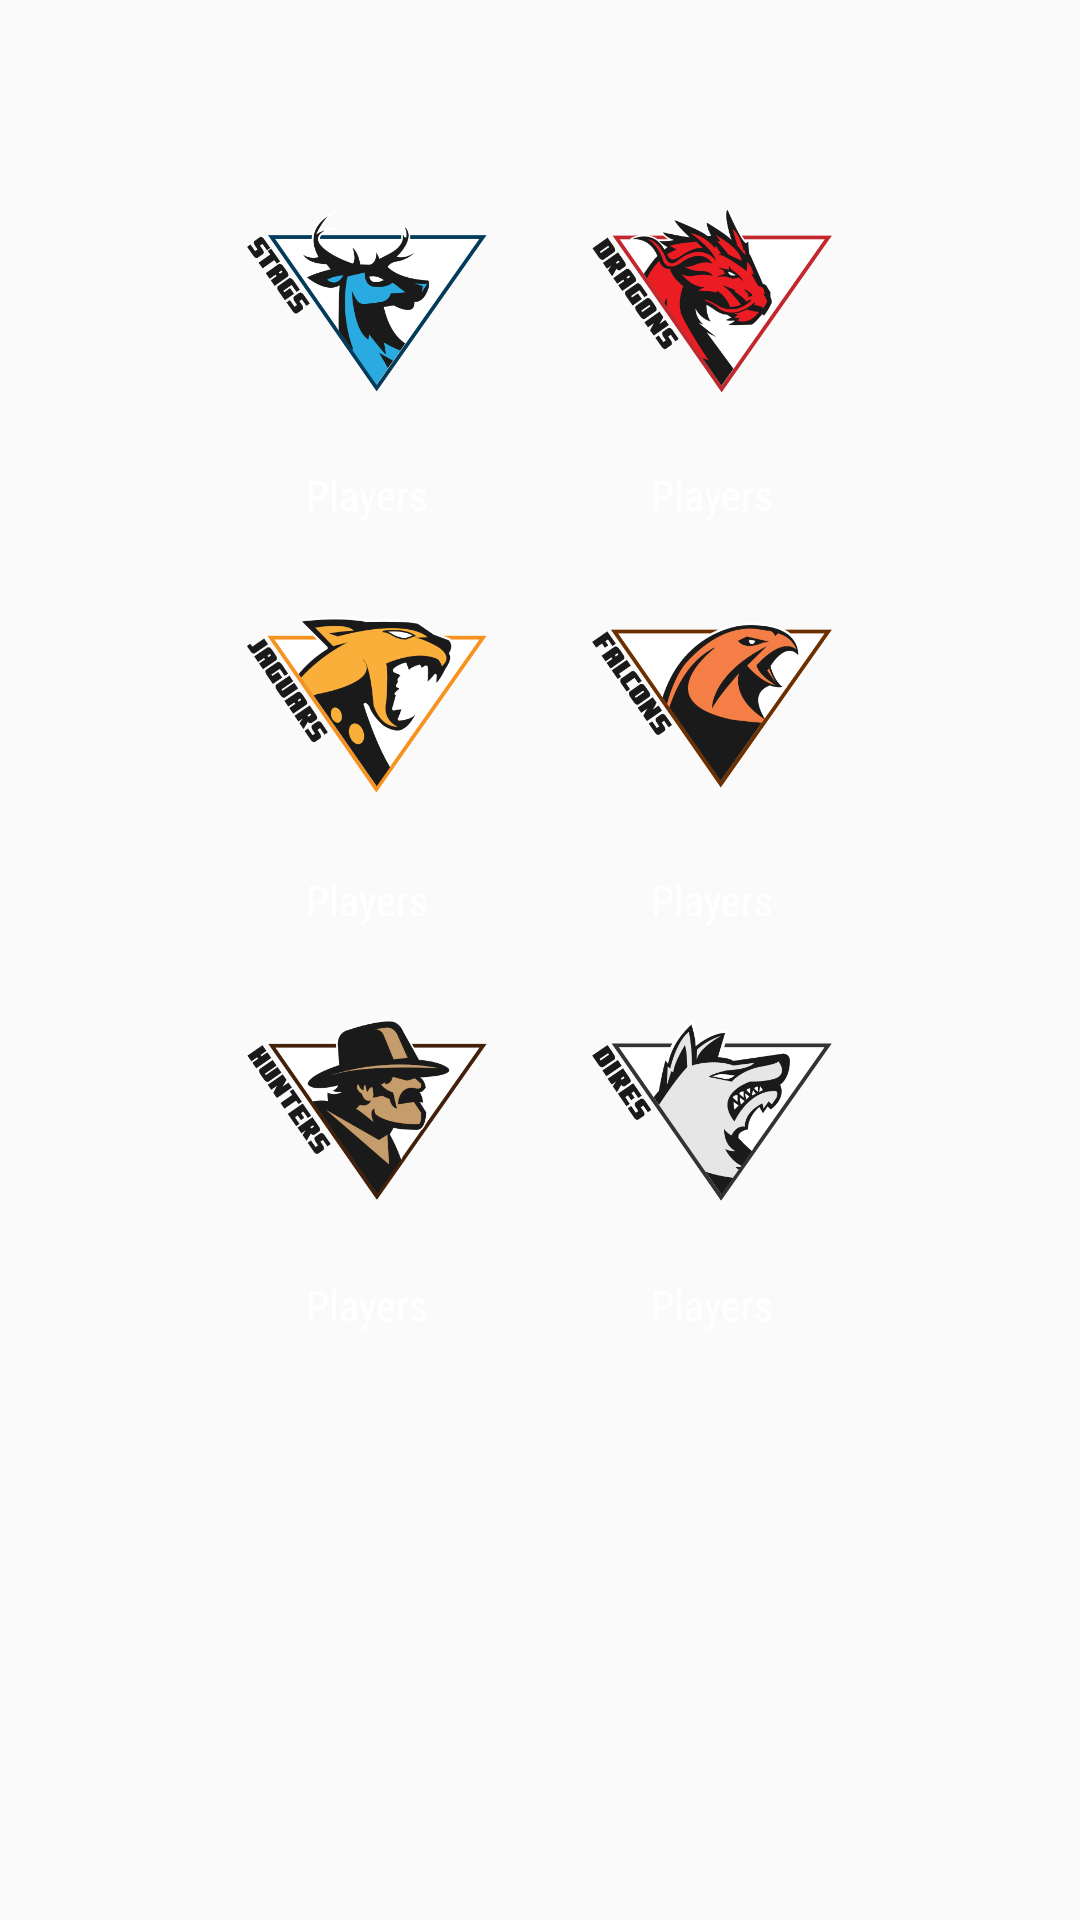

Reconstruct the res/layout file that produces this screen, plus the resources it refers to.
<!-- AndroidManifest.xml: application theme AppTheme -->
<!-- res/layout/teams_overview.xml -->
<LinearLayout
    xmlns:android="http://schemas.android.com/apk/res/android"
    android:id="@+id/team"
    android:layout_width="match_parent"
    android:background="@color/dark_main"
    android:layout_height="match_parent"
    android:gravity="top|center"
    android:orientation="vertical">

    <LinearLayout
        android:visibility="gone"
        android:layout_width="match_parent"
        android:layout_height="wrap_content"
        android:background="#23355b"
        android:gravity="center"
        android:orientation="horizontal"
        android:padding="10dp">

        <ImageView
            android:id="@+id/backButton6"
            android:layout_width="20dp"
            android:layout_height="20dp"
            android:src="@drawable/left" />

        <TextView
            android:layout_width="match_parent"
            android:layout_height="wrap_content"
            android:fontFamily="sans-serif-condensed"
            android:gravity="center"
            android:paddingRight="10dp"
            android:text="Teams"
             android:textColor="@color/white"
            android:textSize="25dp" />
    </LinearLayout>

    <LinearLayout
        android:layout_width="match_parent"
        android:layout_height="wrap_content"
        android:gravity="center"
        android:paddingTop="50dp"
        android:orientation="vertical">

        <LinearLayout
            android:layout_width="wrap_content"
            android:layout_height="wrap_content"
            android:orientation="horizontal">

            <LinearLayout
                android:id="@+id/stags"
                android:layout_width="wrap_content"
                android:layout_height="wrap_content"
                android:layout_marginRight="15dp"
                android:layout_marginBottom="5dp"
                android:orientation="vertical">

                <ImageView

                    android:layout_width="80dp"
                    android:layout_height="80dp"
                    android:layout_gravity="center"
                    android:layout_margin="10dp"
                    android:src="@drawable/stags" />

                <TextView

                    android:layout_width="match_parent"
                    android:gravity="center"
                    android:layout_height="30dp"
                    android:layout_marginLeft="0dp"
                    android:background="@color/dark_sub"
                    android:fontFamily="sans-serif-condensed"
                    android:text="Players"
                     android:textColor="@color/white" />

            </LinearLayout>

            <LinearLayout
                android:id="@+id/dragons"
                android:layout_width="wrap_content"
                android:layout_height="wrap_content"
                android:layout_marginLeft="0dp"
                android:layout_marginBottom="5dp"
                android:orientation="vertical">

                <ImageView

                    android:layout_width="80dp"
                    android:layout_height="80dp"
                    android:layout_gravity="center"
                    android:layout_margin="10dp"
                    android:src="@drawable/dragons" />

                <LinearLayout
                    android:layout_width="match_parent"
                    android:layout_height="wrap_content">


                    <TextView

                        android:layout_width="match_parent"
                        android:gravity="center"
                        android:layout_height="30dp"
                        android:layout_marginLeft="0dp"
                        android:background="@color/dark_sub"
                        android:fontFamily="sans-serif-condensed"
                        android:text="Players"
                         android:textColor="@color/white" />
                </LinearLayout>
            </LinearLayout>
        </LinearLayout>

        <LinearLayout
            android:id="@+id/jaguars"
            android:layout_width="wrap_content"
            android:layout_height="wrap_content"
            android:orientation="horizontal">

            <LinearLayout
                android:layout_width="wrap_content"
                android:layout_height="wrap_content"
                android:layout_marginRight="15dp"
                android:layout_marginBottom="5dp"
                android:orientation="vertical">

                <ImageView

                    android:layout_width="80dp"
                    android:layout_height="80dp"
                    android:layout_gravity="center"
                    android:layout_margin="10dp"
                    android:src="@drawable/jaguar" />

                <LinearLayout
                    android:layout_width="match_parent"
                    android:layout_height="wrap_content"
                    android:orientation="horizontal">


                    <TextView

                        android:layout_width="match_parent"
                        android:gravity="center"
                        android:layout_height="30dp"
                        android:layout_marginLeft="0dp"
                        android:background="@color/dark_sub"
                        android:fontFamily="sans-serif-condensed"
                        android:text="Players"
                         android:textColor="@color/white" />
                </LinearLayout>
            </LinearLayout>

            <LinearLayout
                android:id="@+id/falcons"
                android:layout_width="wrap_content"
                android:layout_height="wrap_content"
                android:layout_marginLeft="0dp"
                android:layout_marginBottom="5dp"
                android:orientation="vertical">

                <ImageView

                    android:layout_width="80dp"
                    android:layout_height="80dp"
                    android:layout_gravity="center"
                    android:layout_margin="10dp"
                    android:src="@drawable/falcons" />

                <LinearLayout
                    android:layout_width="match_parent"
                    android:layout_height="wrap_content"
                    android:orientation="horizontal">


                    <TextView

                        android:layout_width="match_parent"
                        android:gravity="center"
                        android:layout_height="30dp"
                        android:layout_marginLeft="0dp"
                        android:background="@color/dark_sub"
                        android:fontFamily="sans-serif-condensed"
                        android:text="Players"
                         android:textColor="@color/white" />
                </LinearLayout>
            </LinearLayout>
        </LinearLayout>

        <LinearLayout
            android:layout_width="wrap_content"
            android:layout_height="wrap_content"
            android:orientation="horizontal">

            <LinearLayout
                android:id="@+id/hunters"
                android:layout_width="wrap_content"
                android:layout_height="wrap_content"
                android:layout_marginRight="15dp"
                android:layout_marginBottom="5dp"
                android:orientation="vertical">

                <ImageView

                    android:layout_width="80dp"
                    android:layout_height="80dp"
                    android:layout_gravity="center"
                    android:layout_margin="10dp"
                    android:src="@drawable/hunters" />

                <LinearLayout
                    android:layout_width="match_parent"
                    android:layout_height="wrap_content"
                    android:orientation="horizontal">


                    <TextView

                        android:layout_width="match_parent"
                        android:gravity="center"
                        android:layout_height="30dp"
                        android:layout_marginLeft="0dp"
                        android:background="@color/dark_sub"
                        android:fontFamily="sans-serif-condensed"
                        android:text="Players"
                         android:textColor="@color/white" />
                </LinearLayout>

            </LinearLayout>

            <LinearLayout
                android:id="@+id/dires"
                android:layout_width="wrap_content"
                android:layout_height="wrap_content"
                android:layout_marginLeft="0dp"
                android:layout_marginBottom="5dp"
                android:orientation="vertical">

                <ImageView

                    android:layout_width="80dp"
                    android:layout_height="80dp"
                    android:layout_gravity="center"
                    android:layout_margin="10dp"
                    android:src="@drawable/dires" />

                <LinearLayout
                    android:layout_width="match_parent"
                    android:layout_height="wrap_content"
                    android:orientation="horizontal">


                    <TextView

                        android:layout_width="match_parent"
                        android:gravity="center"
                        android:layout_height="30dp"
                        android:layout_marginLeft="0dp"
                        android:background="@color/dark_sub"
                        android:fontFamily="sans-serif-condensed"
                        android:text="Players"
                         android:textColor="@color/white" />
                </LinearLayout>
            </LinearLayout>
        </LinearLayout>


    </LinearLayout>
</LinearLayout>
<!-- resources referenced by this layout -->
<resources>
  <color name="dark_main">#17161B</color>
  <color name="dark_sub">#F1294A</color>
  <color name="white">#ffffff</color>
  <!-- drawable dires: png bitmap (drawable, 31134 bytes) -->
  <!-- drawable dragons: png bitmap (drawable, 40149 bytes) -->
  <!-- drawable falcons: png bitmap (drawable, 32196 bytes) -->
  <!-- drawable hunters: png bitmap (drawable, 32452 bytes) -->
  <!-- drawable jaguar: png bitmap (drawable, 30930 bytes) -->
  <!-- drawable left: png bitmap (drawable, 7877 bytes) -->
  <!-- drawable stags: png bitmap (drawable, 30812 bytes) -->
  <style name="AppTheme" parent="Theme.AppCompat.Light.DarkActionBar">
          
          <item name="colorPrimary">@color/colorPrimary</item>
          <item name="colorPrimaryDark">@color/colorPrimaryDark</item>
          <item name="colorAccent">@color/colorAccent</item>
          <item name="colorControlHighlight">#ffffff</item>
          <item name="colorButtonNormal">@android:color/holo_red_dark</item>
          <item name="colorControlNormal">#ffffff</item>
          <item name="android:colorBackgroundCacheHint">#2196F3</item>
          <item name="colorControlActivated">#ffffff</item>
          <item name="colorSwitchThumbNormal">#ffffff</item>
          <item name="windowNoTitle">true</item>
          <item name="windowActionBar">true</item>
      </style>
  <color name="colorPrimary">#000000</color>
  <color name="colorPrimaryDark">#000000</color>
  <color name="colorAccent">#FF4081</color>
</resources>
